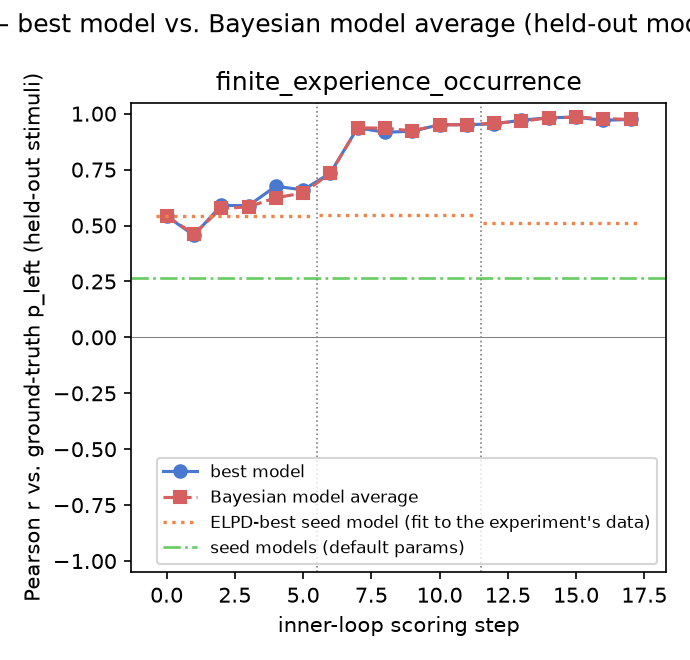

Source data for this figure (header and first rows):
gt_model, experiment, step, iteration, global_step, best_model, pearson_r, rmse, kl_regret, bias, calib_slope, calib_intercept, pearson_r_bma, rmse_bma, kl_regret_bma, bias_bma, calib_slope_bma, calib_intercept_bma, incumbent_changed, incumbent_is_discovered, n_eval_excluded, eval_excluded_models
finite_experience_occurrence, 1, 0, , 0, local_representativeness, 0.5419, 0.07856, 0.01358, 0.004944, 0.6553, 0.1773, 0.5419, 0.07856, 0.01358, 0.004944, 0.6553, 0.1773, False, False, 0, 
finite_experience_occurrence, 1, 1, 0, 1, iter0_candidate3, 0.4563, 0.0863, 0.01637, 0.004831, 0.5614, 0.2241, 0.4626, 0.08566, 0.01613, 0.004922, 0.5675, 0.2212, True, True, 0, 
finite_experience_occurrence, 1, 2, 1, 2, switch_surprise_representativeness, 0.5897, 0.06605, 0.009894, 0.004246, 0.5847, 0.2119, 0.5764, 0.06774, 0.01037, 0.004498, 0.5821, 0.2134, True, True, 0, 
finite_experience_occurrence, 1, 3, 2, 3, surprise_balance_representativeness, 0.5893, 0.06616, 0.009919, 0.004058, 0.586, 0.2111, 0.5836, 0.06717, 0.0102, 0.004301, 0.5897, 0.2094, True, True, 0, 
finite_experience_occurrence, 1, 4, 3, 4, surprise_template_representativeness, 0.6757, 0.05858, 0.007892, 0.003189, 0.6678, 0.1693, 0.6243, 0.0634, 0.009148, 0.003863, 0.6233, 0.1922, True, True, 0, 
finite_experience_occurrence, 1, 5, 4, 5, iter4_candidate3, 0.659, 0.06112, 0.008526, 0.01015, 0.6577, 0.1813, 0.6453, 0.06141, 0.008624, 0.005443, 0.6375, 0.1867, True, True, 1, local_window_switch_surprise; serial_att…
finite_experience_occurrence, 2, 0, , 6, chance_calibrated_template_surprise, 0.7348, 0.06015, 0.007891, 0.001471, 0.8823, 0.0603, 0.734, 0.06038, 0.007951, 0.002865, 0.8832, 0.06128, True, True, 1, serial_attention_gradient
finite_experience_occurrence, 2, 1, 0, 7, pair_normalized_flaw_contrast, 0.9371, 0.02554, 0.001525, 0.001084, 0.8729, 0.06462, 0.9371, 0.02554, 0.001525, 0.001084, 0.8729, 0.06462, True, True, 0, 
finite_experience_occurrence, 2, 2, 1, 8, all_or_none_balance_pair_gain, 0.9168, 0.0296, 0.001827, 0.002353, 0.8959, 0.0544, 0.9353, 0.02594, 0.00144, 0.001723, 0.89, 0.05673, True, True, 0, 
finite_experience_occurrence, 2, 3, 2, 9, length_scaled_accelerated_pair_gain, 0.9216, 0.02881, 0.001695, 0.001705, 0.9104, 0.04652, 0.9232, 0.02851, 0.001663, 0.001609, 0.911, 0.04613, True, True, 0, 
finite_experience_occurrence, 2, 4, 3, 10, exceptionless_rule_repetition_pair_gain, 0.9506, 0.02297, 0.001075, 0.001334, 0.9485, 0.02709, 0.95, 0.0231, 0.001087, 0.001359, 0.9466, 0.02806, True, True, 1, noisy_trace_flaw_encoding
finite_experience_occurrence, 2, 5, 4, 11, lapsing_exceptionless_rule_pair_gain, 0.9508, 0.02285, 0.001062, 0.001065, 0.9411, 0.03054, 0.9506, 0.02291, 0.001068, 0.000916, 0.9432, 0.02933, True, True, 1, noisy_trace_flaw_encoding
finite_experience_occurrence, 3, 0, , 12, lapsing_exceptionless_rule_pair_gain, 0.9542, 0.02199, 0.001021, -0.002327, 0.9232, 0.03605, 0.9582, 0.02115, 0.0009437, -0.003226, 0.924, 0.03479, False, True, 0, 
finite_experience_occurrence, 3, 1, 0, 13, jnd_indifference_band_rule_gain, 0.9709, 0.01769, 0.0006738, -0.002279, 0.9252, 0.03512, 0.9653, 0.01929, 0.0007918, -0.002768, 0.9284, 0.03302, True, True, 0, 
finite_experience_occurrence, 3, 2, 1, 14, partial_echo_rule_jnd_gain, 0.982, 0.01404, 0.0004366, -0.002704, 0.9639, 0.01532, 0.9822, 0.01398, 0.0004331, -0.002706, 0.9628, 0.0159, True, True, 0, 
finite_experience_occurrence, 3, 3, 2, 15, template_simplicity_echo_rule_gain, 0.9841, 0.01326, 0.0003881, -0.002681, 0.9594, 0.01764, 0.9845, 0.0131, 0.0003805, -0.002569, 0.959, 0.01792, True, True, 0, 
finite_experience_occurrence, 3, 4, 3, 16, length_dependent_guessing_flaws, 0.9706, 0.0187, 0.000717, -0.004729, 0.9978, -0.00363, 0.9784, 0.01584, 0.0005154, -0.004165, 0.9898, 0.0009509, True, True, 0, 
finite_experience_occurrence, 3, 5, 4, 17, minimum_evidence_threshold_guessing, 0.9741, 0.01742, 0.0006187, -0.004148, 0.9968, -0.002546, 0.9742, 0.01737, 0.0006152, -0.00414, 0.9967, -0.002512, True, True, 1, running_tally_path_imbalance_guessing
